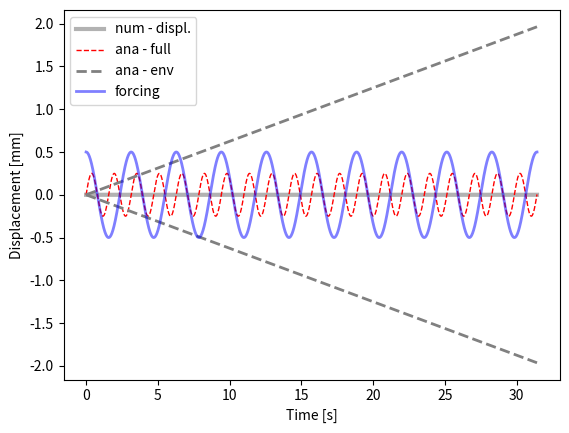

Reproduce this figure in Python.
#!/bin/python2.7
"""

solve second order, non-homogeneous ODE: undamped harmonic oscillator

- compare analytical and numerical

ODE: my''(t) + gy'(t) + ky(t) = f(t)
        w0**2 = k/m

ana. solution:
    y(t) = F/( (2*w0**2)*sin(w0*t)


    TODO - compare Euler and Runge-Kutta

"""
from __future__ import division

import matplotlib.pyplot as plt
import numpy as np

#-------------------------------0----------------------------------------
#                   fct. defintion
#------------------------------------------------------------------------
def num_sol( at, y0, par):
    """
    - solve second order ODE for forced, undamped oscillation by solving two first order ODEs
       ODE:  y''(t) + ky(t) = f(t)
                              f(t) = F*cos(w*t)
    :param y0:         - IC
    :param at  :       - time vector
    :param par :       - dictionary with fct parameters
    :return: ay_hat    - forward Euler
             ay_hat_rk = 4th order runge kutta
    """
    nSteps    = at.shape[0]
    # create vectors for displacement and velocity
    au_hat    = np.zeros( nSteps)
    av_hat    = np.zeros( at.shape[0])
    # set initial conditions
    au_hat[0] = y0[0]
    av_hat[0] = y0[1]
    
    for i in range( nSteps-1):
        # forward Euler or Runge Kutta
        
        fn1 = av_hat[i]
        fn2 = -par['w0']**2*au_hat[i]
        
        au_hat[i+1] = au_hat[i] + fn1*dPar['h']
        av_hat[i+1] = av_hat[i] + fn2*dPar['h']

    return au_hat, av_hat

#-------------------------------1----------------------------------------
#                   params, files, dir
#------------------------------------------------------------------------
dPar = {#frequencies
        'w0' :   2, #= sqrt(k/m) --> natural frequency
        'w'  :   2, # --> frequency of forcing function
        # forcing function
        'F'  : 0.5, #20,
        # initial conditions for displ. and velocity
        'y01' : 0, 'y02' : 0,
        # time stepping
        'h'  : 1e-2,
        'tStart' : 0,
        'tStop'  : 10*np.pi,}

#--------------------------------2---------------------------------------
#                      analytical solution
#------------------------------------------------------------------------
a_t = np.arange( dPar['tStart'], dPar['tStop']+dPar['h'], dPar['h'])
# forcing function
fct_t     = dPar['F']*np.cos( dPar['w0']*a_t)
# :TODO  - write down the analyitcal soltuion
preFacAna = dPar['F']/ (2*dPar['w0']**2) 
ay_ana1   = 8 * fct_t / (2 * dPar['w0']**2) * np.sin(dPar['w0'] * a_t)
# envelope
ay_ana2   = preFacAna * a_t

#--------------------------------3---------------------------------------
#                      numerical solutions
#----------------------------------------------------------------,--------
aU_num, aV_num = num_sol(  a_t, [dPar['y01'], dPar['y02']], dPar)

#--------------------------------4---------------------------------------
#                            plots
#------------------------------------------------------------------------
plt.figure(1)
ax = plt.subplot( 111) #plt.axes( [.12, .12, .83, .83])
# plot the numerical approximation
ax.plot( a_t,   aU_num,   'k-', lw = 3, alpha = .3, label = 'num - displ.')
# analytical solution and envelope fct.
ax.plot( a_t,  ay_ana1, 'r--', lw = 1, label = 'ana - full')
ax.plot( a_t,  ay_ana2,  '--', color = '.5', lw = 2, label = 'ana - env')
ax.plot( a_t,  -ay_ana2, '--', color = '.5', lw = 2)
ax.plot( a_t, fct_t, 'b-', lw = 2, alpha = .5, label ='forcing')
ax.set_xlabel( 'Time [s]')
ax.set_ylabel( 'Displacement [mm]')
ax.legend( loc = 'upper left')
plt.show()